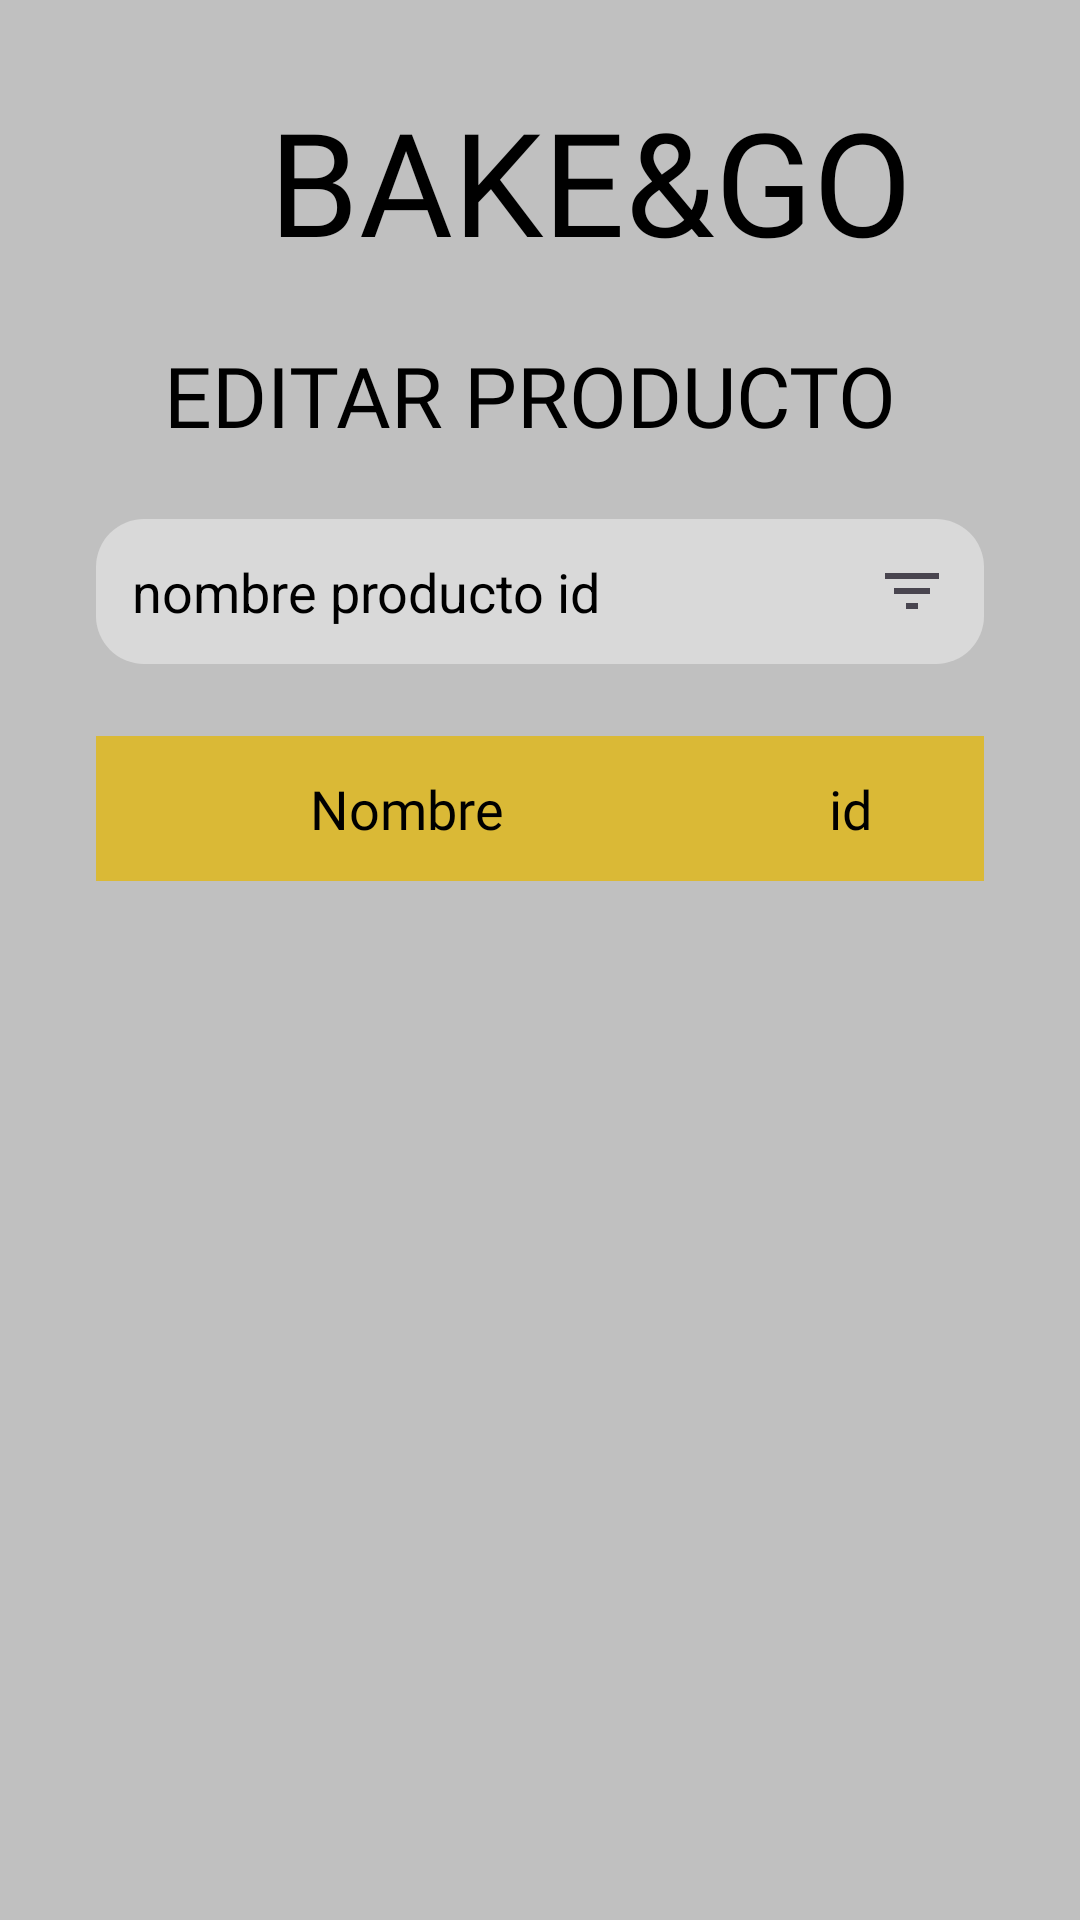

Reconstruct the res/layout file that produces this screen, plus the resources it refers to.
<!-- AndroidManifest.xml: application theme Theme.BAKEGO -->
<!-- res/layout/fragment_edit_prod.xml -->
<?xml version="1.0" encoding="utf-8"?>
<androidx.constraintlayout.widget.ConstraintLayout xmlns:android="http://schemas.android.com/apk/res/android"
    xmlns:app="http://schemas.android.com/apk/res-auto"
    xmlns:tools="http://schemas.android.com/tools"
    android:layout_width="match_parent"
    android:layout_height="match_parent"
    android:background="@color/fondo"
    tools:context=".Fragments.EditProdFragment"> <ImageView
    android:id="@+id/ic_flecha_edit_prod"
    android:layout_width="69dp"
    android:layout_height="63dp"
    android:layout_marginStart="28dp"
    android:layout_marginTop="28dp"
    android:clickable="true"
    android:contentDescription="@string/ir_atras"
    android:focusable="true"
    app:layout_constraintEnd_toStartOf="@+id/nom_App_edit_prod"
    app:layout_constraintHorizontal_bias="0.0"
    app:layout_constraintStart_toStartOf="parent"
    app:layout_constraintTop_toTopOf="parent"
    app:srcCompat="@drawable/ic_flecha_atras" />

    <TextView
        android:id="@+id/nom_App_edit_prod"
        android:layout_width="226dp"
        android:layout_height="69dp"
        android:layout_marginStart="8dp"
        android:layout_marginTop="28dp"
        android:fontFamily="@font/kavoon"
        android:text="@string/bake_go"
        android:textAlignment="viewStart"
        android:textColor="@color/black"
        android:textSize="48sp"
        app:layout_constraintEnd_toEndOf="parent"
        app:layout_constraintHorizontal_bias="0.649"
        app:layout_constraintStart_toStartOf="parent"
        app:layout_constraintTop_toTopOf="parent" />

    <TextView
        android:id="@+id/titulo_edit_prod"
        android:layout_width="251dp"
        android:layout_height="36dp"
        android:layout_marginStart="32dp"
        android:layout_marginTop="16dp"
        android:layout_marginEnd="32dp"
        android:fontFamily="@font/kavoon"
        android:text="@string/editar_producto_xd"
        android:textAlignment="viewStart"
        android:textColor="@color/black"
        android:textSize="28sp"
        app:layout_constraintEnd_toEndOf="parent"
        app:layout_constraintStart_toStartOf="parent"
        app:layout_constraintTop_toBottomOf="@+id/nom_App_edit_prod" />

    <EditText
        android:id="@+id/edit_search_edit_prod"
        android:layout_width="0dp"
        android:layout_height="wrap_content"
        android:layout_marginStart="32dp"
        android:layout_marginTop="24dp"
        android:layout_marginEnd="32dp"
        android:background="@drawable/bg_search_rounded"
        android:drawableEnd="@drawable/ic_filtro"
        android:drawablePadding="8dp"
        android:hint="@string/nombre_producto_id"
        android:inputType="text"
        android:padding="12dp"
        android:textColor="@color/black"
        android:textColorHint="@color/black"
        app:layout_constraintEnd_toEndOf="parent"
        app:layout_constraintStart_toStartOf="parent"
        app:layout_constraintTop_toBottomOf="@+id/titulo_edit_prod"
        android:autofillHints="name" />

    <LinearLayout
        android:id="@+id/layout_header_edit_prod"
        android:layout_width="0dp"
        android:layout_height="wrap_content"
        android:layout_marginTop="24dp"
        android:background="@color/amarillo"
        android:orientation="horizontal"
        android:paddingTop="12dp"
        android:paddingBottom="12dp"
        android:weightSum="100"
        app:layout_constraintEnd_toEndOf="@+id/edit_search_edit_prod"
        app:layout_constraintStart_toStartOf="@+id/edit_search_edit_prod"
        app:layout_constraintTop_toBottomOf="@+id/edit_search_edit_prod">

        <TextView
            android:layout_width="0dp"
            android:layout_height="wrap_content"
            android:layout_weight="70"
            android:fontFamily="@font/kavoon"
            android:text="@string/nombre"
            android:textAlignment="center"
            android:textColor="@color/black"
            android:textSize="18sp" />

        <TextView
            android:layout_width="0dp"
            android:layout_height="wrap_content"
            android:layout_weight="30"
            android:fontFamily="@font/kavoon"
            android:text="@string/id"
            android:textAlignment="center"
            android:textColor="@color/black"
            android:textSize="18sp" />

    </LinearLayout>

    <androidx.recyclerview.widget.RecyclerView
        android:id="@+id/recycler_productos_edit"
        android:layout_width="0dp"
        android:layout_height="0dp"
        android:layout_marginTop="8dp"
        android:orientation="vertical"
        app:layoutManager="androidx.recyclerview.widget.LinearLayoutManager"
        app:layout_constraintBottom_toBottomOf="parent"
        app:layout_constraintEnd_toEndOf="@+id/layout_header_edit_prod"
        app:layout_constraintStart_toStartOf="@+id/layout_header_edit_prod"
        app:layout_constraintTop_toBottomOf="@+id/layout_header_edit_prod"
        tools:listitem="@layout/item_producto_edit" />

</androidx.constraintlayout.widget.ConstraintLayout>
<!-- res/layout/item_producto_edit.xml (included above) -->
<?xml version="1.0" encoding="utf-8"?>
<androidx.constraintlayout.widget.ConstraintLayout
    xmlns:android="http://schemas.android.com/apk/res/android"
    xmlns:app="http://schemas.android.com/apk/res-auto"
    android:layout_width="match_parent"
    android:layout_height="wrap_content"
    android:layout_marginBottom="8dp"
    android:background="@drawable/bg_rounded_item"
    android:clickable="true"
    android:focusable="true">

    <TextView
        android:id="@+id/tv_nombre_producto_edit"
        android:layout_width="0dp"
        android:layout_height="wrap_content"
        android:fontFamily="@font/kavoon"
        android:paddingVertical="12dp"
        android:text="@string/producto_xdddd"
        android:textAlignment="viewStart"
        android:textColor="@color/black"
        android:textSize="18sp"
        android:layout_marginStart="16dp"
        app:layout_constraintStart_toStartOf="parent"
        app:layout_constraintTop_toTopOf="parent"
        app:layout_constraintBottom_toBottomOf="parent"
        app:layout_constraintWidth_percent="0.65" />

    <TextView
        android:id="@+id/tv_id_producto_edit"
        android:layout_width="0dp"
        android:layout_height="wrap_content"
        android:fontFamily="@font/kavoon"
        android:paddingVertical="12dp"
        android:text="@string/y"
        android:textAlignment="center"
        android:textColor="@color/black"
        android:textSize="18sp"
        app:layout_constraintEnd_toEndOf="parent"
        app:layout_constraintTop_toTopOf="parent"
        app:layout_constraintBottom_toBottomOf="parent"
        app:layout_constraintWidth_percent="0.25" />

</androidx.constraintlayout.widget.ConstraintLayout>
<!-- resources referenced by this layout -->
<resources>
  <color name="amarillo">#DAB936</color>
  <color name="black">#FF000000</color>
  <color name="fondo">#C0C0C0</color>
  <!-- drawable bg_rounded_item (drawable) -->
  <?xml version="1.0" encoding="utf-8"?>
  <shape xmlns:android="http://schemas.android.com/apk/res/android"
      android:shape="rectangle">
      <solid android:color="@color/gris"/>
      <corners android:radius="10dp"/>
  </shape>
  <!-- drawable bg_search_rounded (drawable) -->
  <?xml version="1.0" encoding="utf-8"?>
  <shape xmlns:android="http://schemas.android.com/apk/res/android"
      android:shape="rectangle">
      <solid android:color="@color/gris"/>
      <corners android:radius="16dp"/>
  </shape>
  <!-- drawable ic_filtro (drawable) -->
  <vector xmlns:android="http://schemas.android.com/apk/res/android"
      android:width="24dp"
      android:height="24dp"
      android:viewportWidth="24"
      android:viewportHeight="24"
      android:tint="?attr/colorControlNormal">
      <path
          android:fillColor="@android:color/black"
          android:pathData="M10,18h4v-2h-4v2zM3,6v2h18L21,6L3,6zM6,13h12v-2L6,11v2z"/>
  </vector>
  <string name="bake_go">BAKE&amp;GO</string>
  <string name="editar_producto_xd">EDITAR PRODUCTO</string>
  <string name="id">id</string>
  <string name="ir_atras">ir atras</string>
  <string name="nombre">Nombre</string>
  <string name="nombre_producto_id">nombre producto id</string>
  <string name="producto_xdddd">Producto #</string>
  <string name="y">Y</string>
  <style name="Theme.BAKEGO" parent="Base.Theme.BAKEGO" />
  <color name="gris">#D9D9D9</color>
  <style name="Base.Theme.BAKEGO" parent="Theme.Material3.DayNight.NoActionBar">
          
          
      </style>
</resources>
